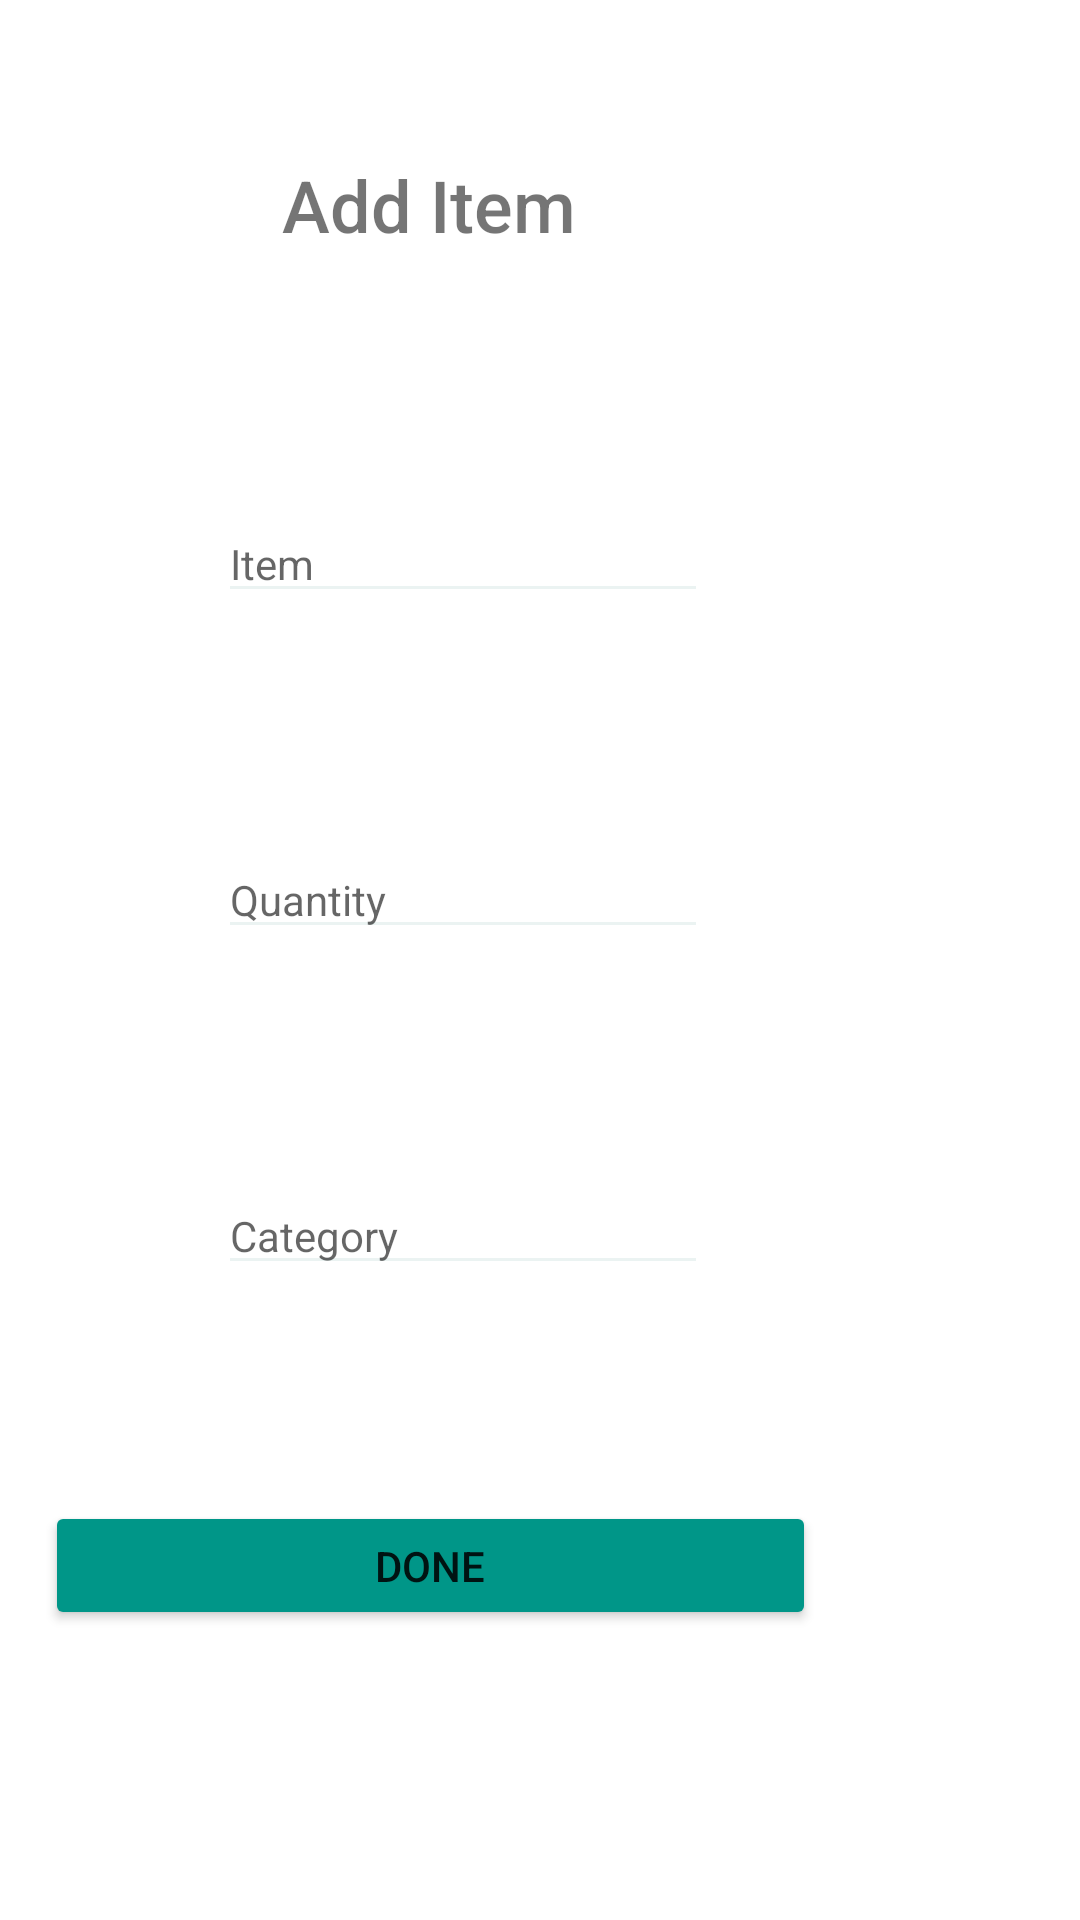

Here is an Android app screen rendered from its layout file. Give the layout XML and the strings, colors and styles it references.
<!-- AndroidManifest.xml: application theme Theme.CButcherProject3 -->
<!-- res/layout/add_item.xml -->
<?xml version="1.0" encoding="utf-8"?>
<androidx.constraintlayout.widget.ConstraintLayout
    xmlns:android="http://schemas.android.com/apk/res/android"
    xmlns:app="http://schemas.android.com/apk/res-auto"
    xmlns:tools="http://schemas.android.com/tools"
    android:layout_width="match_parent"
    android:layout_height="match_parent">


    <TextView
        android:id="@+id/textView"
        android:layout_width="wrap_content"
        android:layout_height="wrap_content"
        android:layout_marginTop="52dp"
        android:layout_marginEnd="168dp"
        android:fontFamily="sans-serif-medium"
        android:text="Add Item"
        android:textSize="24sp"
        app:layout_constraintEnd_toEndOf="parent"
        app:layout_constraintTop_toTopOf="parent" />

    <EditText
        android:id="@+id/item"
        android:layout_width="wrap_content"
        android:layout_height="wrap_content"
        android:layout_marginTop="84dp"
        android:layout_marginEnd="124dp"
        android:backgroundTint="#EBF3F2"
        android:ems="10"
        android:inputType="text"
        android:hint="Item"
        android:outlineProvider="background"
        android:shadowColor="#F3F0F0"
        android:singleLine="false"
        android:textAlignment="textStart"
        android:textSize="14sp"
        android:visibility="visible"
        app:layout_constraintEnd_toEndOf="parent"
        app:layout_constraintTop_toBottomOf="@+id/textView" />

    <EditText
        android:id="@+id/quantity"
        android:layout_width="wrap_content"
        android:layout_height="wrap_content"
        android:layout_marginTop="76dp"
        android:layout_marginEnd="124dp"
        android:backgroundTint="#EBF3F2"
        android:ems="10"
        android:hint="Quantity"
        android:inputType="number"
        android:outlineProvider="background"
        android:textSize="14sp"
        app:layout_constraintEnd_toEndOf="parent"
        app:layout_constraintTop_toBottomOf="@+id/item" />

    <EditText
        android:id="@+id/category"
        android:layout_width="wrap_content"
        android:layout_height="wrap_content"
        android:layout_marginTop="76dp"
        android:layout_marginEnd="124dp"
        android:backgroundTint="#EBF3F2"
        android:ems="10"
        android:inputType="text"
        android:hint="Category"
        android:outlineProvider="background"
        android:textAlignment="textStart"
        android:textSize="14sp"
        app:layout_constraintEnd_toEndOf="parent"
        app:layout_constraintTop_toBottomOf="@+id/quantity" />

    <Button
        android:id="@+id/done"
        android:layout_width="257dp"
        android:layout_height="43dp"
        android:layout_marginTop="72dp"
        android:layout_marginEnd="88dp"
        android:backgroundTint="#009688"
        android:onClick="addItem"
        android:text="Done"
        app:layout_constraintEnd_toEndOf="parent"
        app:layout_constraintTop_toBottomOf="@+id/category" />
</androidx.constraintlayout.widget.ConstraintLayout>
<!-- resources referenced by this layout -->
<resources>
  <style name="Theme.CButcherProject3" parent="Theme.MaterialComponents.DayNight.DarkActionBar">
          
          <item name="colorPrimary">@color/darker_teal</item>
          <item name="colorPrimaryVariant">@color/medium_teal</item>
          <item name="colorOnPrimary">@color/black</item>
          
          <item name="colorSecondary">@color/teal_200</item>
          <item name="colorSecondaryVariant">@color/teal_700</item>
          <item name="colorOnSecondary">@color/black</item>
          
          <item name="android:statusBarColor" tools:targetApi="l">?attr/colorPrimaryVariant</item>
  
          
      </style>
  <color name="darker_teal">#FF046C62</color>
  <color name="medium_teal">#FF068074</color>
  <color name="black">#FF000000</color>
  <color name="teal_200">#FF03DAC5</color>
  <color name="teal_700">#FF018786</color>
</resources>
